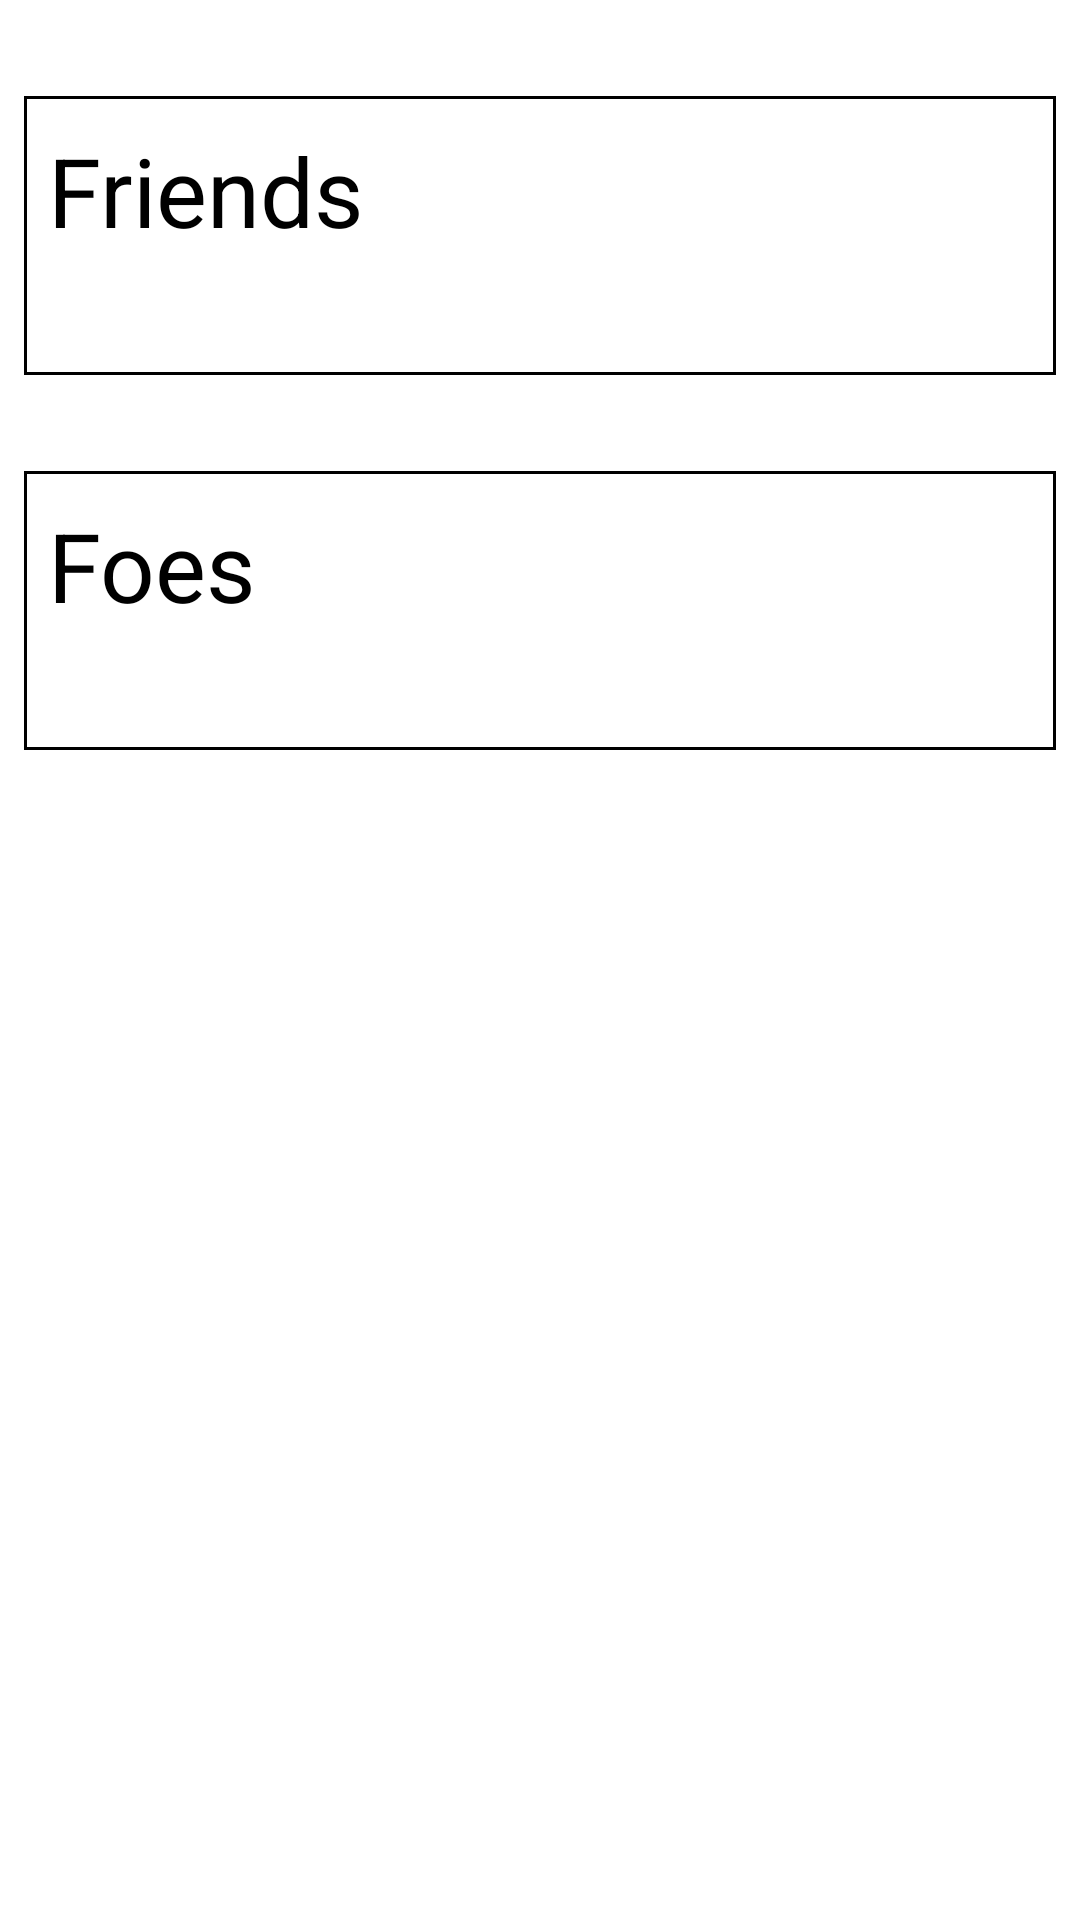

Here is an Android app screen rendered from its layout file. Give the layout XML and the strings, colors and styles it references.
<!-- AndroidManifest.xml: application theme Theme.PokemonApp -->
<!-- res/layout/fragment_community.xml -->
<?xml version="1.0" encoding="utf-8"?>
<androidx.constraintlayout.widget.ConstraintLayout xmlns:android="http://schemas.android.com/apk/res/android"
    xmlns:app="http://schemas.android.com/apk/res-auto"
    xmlns:tools="http://schemas.android.com/tools"
    android:layout_width="match_parent"
    android:layout_height="match_parent"
    tools:context=".ui.home.community.CommunityFragment">

    <LinearLayout
        android:id="@+id/linear_friends"
        android:layout_width="match_parent"
        android:layout_height="wrap_content"
        android:layout_marginLeft="8dp"
        android:layout_marginTop="32dp"
        android:layout_marginRight="8dp"
        android:background="@drawable/background_community_card"
        android:orientation="vertical"
        app:layout_constraintEnd_toEndOf="parent"
        app:layout_constraintStart_toStartOf="parent"
        app:layout_constraintTop_toTopOf="parent">

        <LinearLayout
            android:layout_width="match_parent"
            android:layout_height="match_parent"
            android:layout_marginStart="1dp"
            android:layout_marginTop="2dp"
            android:layout_marginEnd="8dp"
            android:layout_marginBottom="8dp"
            android:background="@color/white"
            android:orientation="vertical">

            <TextView
                android:layout_width="match_parent"
                android:layout_height="wrap_content"
                android:layout_marginStart="7dp"
                android:layout_marginTop="8dp"
                android:text="Friends"
                android:textColor="@color/black"
                android:textSize="32dp" />

            <androidx.recyclerview.widget.RecyclerView
                android:id="@+id/recyclerview_friends"
                android:layout_width="match_parent"
                android:layout_height="wrap_content"
                android:layout_marginTop="16dp"
                android:layout_marginBottom="16dp"
                android:background="@color/white"
                android:orientation="horizontal"
                app:layoutManager="androidx.recyclerview.widget.LinearLayoutManager"
                tools:listitem="@layout/item_community" />

        </LinearLayout>

    </LinearLayout>

    <LinearLayout
        android:layout_width="match_parent"
        android:layout_height="wrap_content"
        android:layout_marginLeft="8dp"
        android:layout_marginTop="32dp"
        android:layout_marginRight="8dp"
        android:background="@drawable/background_community_card"
        android:orientation="vertical"
        app:layout_constraintEnd_toEndOf="parent"
        app:layout_constraintStart_toStartOf="parent"
        app:layout_constraintTop_toBottomOf="@+id/linear_friends">

        <LinearLayout
            android:layout_width="match_parent"
            android:layout_height="match_parent"
            android:layout_marginStart="1dp"
            android:layout_marginTop="2dp"
            android:layout_marginEnd="8dp"
            android:layout_marginBottom="8dp"
            android:background="@color/white"
            android:orientation="vertical">

            <TextView
                android:layout_width="match_parent"
                android:layout_height="wrap_content"
                android:layout_marginStart="7dp"
                android:layout_marginTop="8dp"
                android:text="Foes"
                android:textColor="@color/black"
                android:textSize="32dp" />

            <androidx.recyclerview.widget.RecyclerView
                android:id="@+id/recyclerview_foes"
                android:layout_width="match_parent"
                android:layout_height="wrap_content"
                android:layout_marginTop="16dp"
                android:layout_marginBottom="16dp"
                android:background="@color/white"
                android:orientation="horizontal"
                app:layoutManager="androidx.recyclerview.widget.LinearLayoutManager"
                tools:listitem="@layout/item_community" />

        </LinearLayout>

    </LinearLayout>

</androidx.constraintlayout.widget.ConstraintLayout>
<!-- res/layout/item_community.xml (included above) -->
<?xml version="1.0" encoding="utf-8"?>
<androidx.cardview.widget.CardView xmlns:android="http://schemas.android.com/apk/res/android"
    xmlns:app="http://schemas.android.com/apk/res-auto"
    android:layout_width="wrap_content"
    android:layout_height="wrap_content"
    android:layout_marginStart="12dp"
    android:layout_marginEnd="4dp"
    android:elevation="4dp">

    <androidx.constraintlayout.widget.ConstraintLayout
        android:layout_width="350dp"
        android:layout_height="match_parent"
        android:background="@drawable/background_item_recycler_general"
        android:orientation="horizontal">

        <ImageView
            android:id="@+id/avatar"
            android:layout_width="128dp"
            android:layout_height="128dp"
            android:src="@drawable/avatar"
            app:layout_constraintStart_toStartOf="parent"
            app:layout_constraintTop_toTopOf="parent" />

        <LinearLayout
            android:id="@+id/linear_info"
            android:layout_width="0dp"
            android:layout_height="match_parent"
            android:orientation="vertical"
            app:layout_constraintBottom_toBottomOf="parent"
            app:layout_constraintEnd_toStartOf="@+id/imageView"
            app:layout_constraintStart_toEndOf="@+id/avatar"
            app:layout_constraintTop_toTopOf="parent"
            app:layout_constraintWidth_default="wrap">

            <TextView
                android:id="@+id/textview_trainer_name"
                android:layout_width="wrap_content"
                android:layout_height="wrap_content"
                android:text="Trainer XXXX"
                android:textColor="@color/black"
                android:textSize="16dp" />

            <TextView
                android:layout_width="wrap_content"
                android:layout_height="wrap_content"
                android:text="captured"
                android:textColor="@color/black"
                android:textSize="16dp" />

            <TextView
                android:id="@+id/textview_pokemon_name"
                android:layout_width="wrap_content"
                android:layout_height="wrap_content"
                android:text="Pikachu 8840 days ago"
                android:textColor="@color/black"
                android:textSize="16dp" />

        </LinearLayout>

        <ImageView
            android:id="@+id/imageView"
            android:layout_width="88dp"
            android:layout_height="88dp"
            android:src="@drawable/ic_pokeball"
            app:layout_constraintBottom_toBottomOf="parent"
            app:layout_constraintEnd_toEndOf="parent"
            app:layout_constraintTop_toTopOf="parent" />

    </androidx.constraintlayout.widget.ConstraintLayout>

</androidx.cardview.widget.CardView>
<!-- resources referenced by this layout -->
<resources>
  <color name="black">#FF000000</color>
  <color name="white">#FFFFFFFF</color>
  <!-- drawable background_community_card (drawable) -->
  <?xml version="1.0" encoding="utf-8"?>
  <selector xmlns:android="http://schemas.android.com/apk/res/android">
      <item>
          <shape>
              <stroke
                  android:width="1dp"
                  android:color="@color/black"/>
          </shape>
      </item>
  </selector>
  <!-- drawable ic_pokeball (drawable) -->
  <vector xmlns:android="http://schemas.android.com/apk/res/android"
      android:width="864dp"
      android:height="864dp"
      android:viewportWidth="864"
      android:viewportHeight="864">
      <path
          android:fillColor="#FF000000"
          android:fillType="evenOdd"
          android:pathData="M447.178,447.639m-348.003,0a348.003,348.003 0,1 1,696.006 0a348.003,348.003 0,1 1,-696.006 0" />
      <path
          android:fillColor="#FFFFFF"
          android:fillType="evenOdd"
          android:pathData="M573.713,473.543c-11.995,58.904 -64.089,103.231 -126.535,103.231c-62.447,0 -114.54,-44.327 -126.535,-103.231H141.169c13.155,157.485 145.125,281.202 306.008,281.202c160.884,0 292.855,-123.717 306.011,-281.202H573.713z" />
      <path
          android:fillColor="#FFFFFF"
          android:fillType="evenOdd"
          android:pathData="M447.178,357.277c-49.904,0 -90.36,40.456 -90.36,90.362c0,49.904 40.456,90.361 90.36,90.361c49.906,0 90.361,-40.457 90.361,-90.361C537.539,397.733 497.084,357.277 447.178,357.277zM447.179,492.218c-24.621,0 -44.579,-19.958 -44.579,-44.578c0,-24.621 19.958,-44.579 44.579,-44.579c24.62,0 44.578,19.958 44.578,44.579C491.757,472.26 471.799,492.218 447.179,492.218z" />
      <path
          android:fillColor="@color/boston_university_red"
          android:fillType="evenOdd"
          android:pathData="M447.178,318.504c62.446,0 114.54,44.327 126.535,103.232h179.475c-13.155,-157.485 -145.127,-281.203 -306.011,-281.203c-160.882,0 -292.852,123.718 -306.008,281.203h179.474C332.638,362.831 384.73,318.504 447.178,318.504z" />
  </vector>
  <style name="Theme.PokemonApp" parent="Theme.MaterialComponents.DayNight.NoActionBar">
          
          <item name="colorPrimary">@color/white</item>
          <item name="colorPrimaryVariant">@color/gray</item>
          <item name="colorOnPrimary">@color/white</item>
          
          <item name="colorSecondary">@color/teal_200</item>
          <item name="colorSecondaryVariant">@color/teal_700</item>
          <item name="colorOnSecondary">@color/black</item>
          
          <item name="android:statusBarColor" tools:targetApi="l">?attr/colorPrimaryVariant</item>
          
      </style>
  <color name="boston_university_red">#CC0000</color>
  <color name="gray">#4A4545</color>
  <color name="teal_200">#FF03DAC5</color>
  <color name="teal_700">#FF018786</color>
</resources>
